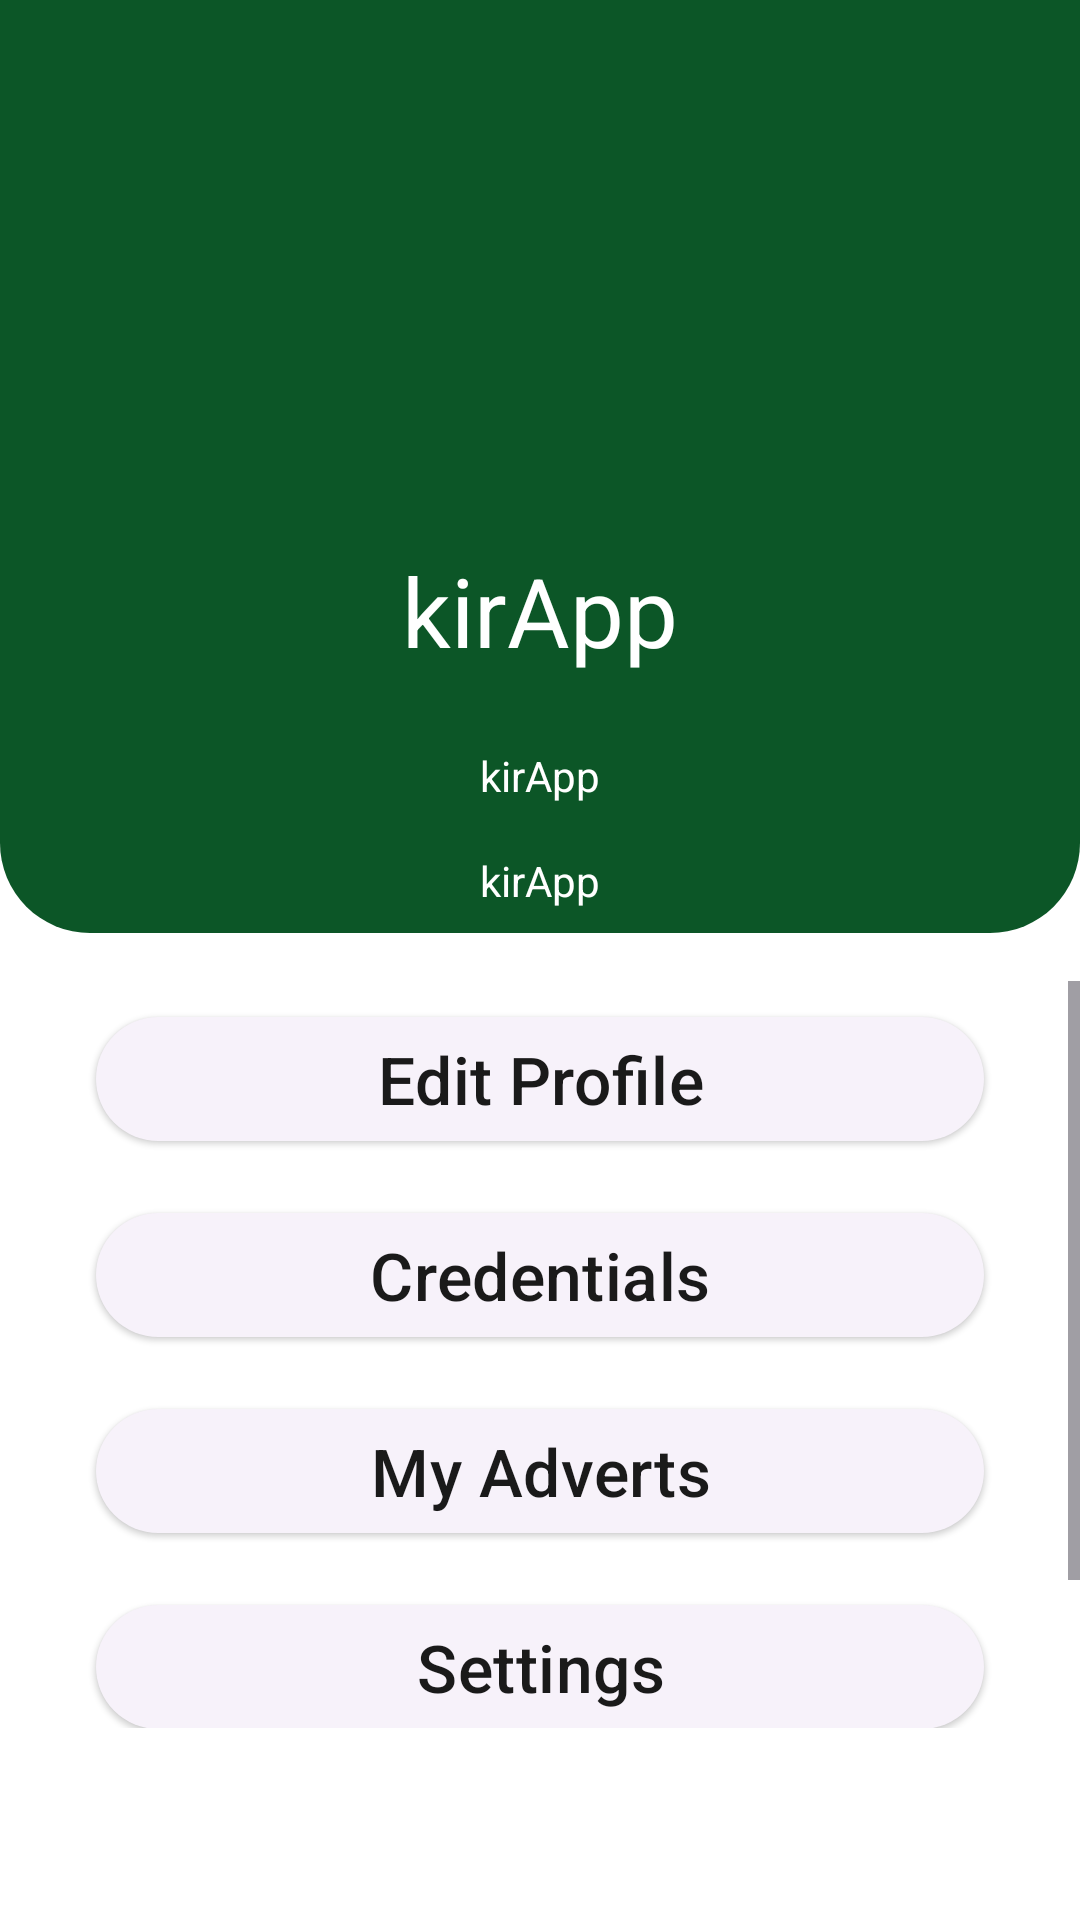

Produce the Android XML layout that renders to this screen, including the resource entries it uses.
<!-- AndroidManifest.xml: application theme Theme.KirApp -->
<!-- res/layout/fragment_profile.xml -->
<?xml version="1.0" encoding="utf-8"?>
<RelativeLayout xmlns:android="http://schemas.android.com/apk/res/android"
    xmlns:app="http://schemas.android.com/apk/res-auto"
    xmlns:tools="http://schemas.android.com/tools"
    android:layout_width="match_parent"
    android:layout_height="match_parent"
    tools:context=".fragments.ProfileFragment">

    <RelativeLayout
        android:id="@+id/profile_header"
        android:layout_width="match_parent"
        android:layout_height="wrap_content"
        android:layout_alignParentTop="true"
        android:background="@drawable/bg_layout">

        <com.google.android.material.imageview.ShapeableImageView
            android:id="@+id/user_image"
            android:layout_width="150dp"
            android:layout_height="150dp"
            android:layout_alignParentTop="true"
            android:layout_centerHorizontal="true"
            android:layout_marginStart="16dp"
            android:layout_marginTop="16dp"
            android:layout_marginEnd="16dp"
            android:layout_marginBottom="16dp"
            android:adjustViewBounds="true"
            android:maxWidth="150dp"
            android:maxHeight="150dp"
            android:scaleType="fitXY"
            app:shapeAppearanceOverlay="@style/imageViewRounded" />

        <TextView
            android:id="@+id/user_name"
            android:layout_width="wrap_content"
            android:layout_height="wrap_content"
            android:layout_below="@+id/user_image"
            android:layout_centerHorizontal="true"
            android:layout_marginBottom="16dp"
            android:text="@string/app_name"
            android:textColor="@color/white"
            android:textSize="32sp" />

        <TextView
            android:id="@+id/user_advert_count"
            android:layout_width="wrap_content"
            android:layout_height="wrap_content"
            android:layout_below="@+id/user_name"
            android:layout_centerHorizontal="true"
            android:layout_margin="8dp"
            android:text="@string/app_name"
            android:textColor="@color/white"
            android:textSize="14sp" />

        <TextView
            android:id="@+id/user_created_at"
            android:layout_width="wrap_content"
            android:layout_height="wrap_content"
            android:layout_below="@+id/user_advert_count"
            android:layout_centerHorizontal="true"
            android:layout_margin="8dp"
            android:text="@string/app_name"
            android:textColor="@color/white"
            android:textSize="14sp" />

    </RelativeLayout>

    <ScrollView
        android:layout_width="match_parent"
        android:layout_height="match_parent"
        android:layout_below="@+id/profile_header"
        android:layout_marginTop="16dp"
        android:layout_marginBottom="64dp">

        <LinearLayout
            android:layout_width="match_parent"
            android:layout_height="wrap_content"
            android:orientation="vertical">

            <com.google.android.material.button.MaterialButton
                android:id="@+id/profile_edit"
                style="@style/ElevatedButton"
                android:layout_width="match_parent"
                android:layout_height="wrap_content"
                android:layout_gravity="center"
                android:layout_marginHorizontal="32dp"
                android:layout_marginVertical="8dp"
                android:text="@string/edit_profile" />

            <com.google.android.material.button.MaterialButton
                android:id="@+id/user_credentials"
                style="@style/ElevatedButton"
                android:layout_width="match_parent"
                android:layout_height="wrap_content"
                android:text="@string/credentials" />

            <com.google.android.material.button.MaterialButton
                android:id="@+id/user_advert_list"
                style="@style/ElevatedButton"
                android:layout_width="match_parent"
                android:layout_height="wrap_content"
                android:text="@string/advert_list" />

            <com.google.android.material.button.MaterialButton
                android:id="@+id/user_settings"
                style="@style/ElevatedButton"
                android:layout_width="match_parent"
                android:layout_height="wrap_content"
                android:text="@string/settings" />

            <com.google.android.material.button.MaterialButton
                android:id="@+id/profile_sign_out"
                style="@style/ElevatedButtonRed"
                android:layout_width="wrap_content"
                android:layout_height="wrap_content"
                android:text="@string/sign_out" />
        </LinearLayout>
    </ScrollView>
</RelativeLayout>
<!-- resources referenced by this layout -->
<resources>
  <color name="white">#FFFFFFFF</color>
  <!-- drawable bg_layout (drawable) -->
  <?xml version="1.0" encoding="utf-8"?>
  <shape xmlns:android="http://schemas.android.com/apk/res/android">
      <solid android:color="@color/malachite_800" />
      <corners
          android:bottomLeftRadius="30dp"
          android:bottomRightRadius="30dp" />
  </shape>
  <string name="advert_list">My Adverts</string>
  <string name="app_name" translatable="false">kirApp</string>
  <string name="credentials">Credentials</string>
  <string name="edit_profile">Edit Profile</string>
  <string name="settings">Settings</string>
  <string name="sign_out">Sign Out</string>
  <style name="ElevatedButton" parent="Widget.Material3.Button.ElevatedButton">
          <item name="android:textAllCaps">false</item>
          <item name="android:textColor">@color/black_200</item>
          <item name="android:textSize">22sp</item>
          <item name="android:layout_gravity">center_horizontal</item>
          <item name="android:layout_marginHorizontal">32dp</item>
          <item name="android:layout_marginVertical">8dp</item>
      </style>
  <style name="ElevatedButtonRed" parent="Widget.Material3.Button.ElevatedButton">
          <item name="textAllCaps">false</item>
          <item name="android:textColor">@color/red</item>
          <item name="android:textSize">22sp</item>
          <item name="android:layout_gravity">center_horizontal</item>
      </style>
  <style name="imageViewRounded">
          <item name="cornerFamily">rounded</item>
          <item name="cornerSize">50%</item>
      </style>
  <style name="Theme.KirApp" parent="Theme.Material3.DayNight.NoActionBar">
          
          <item name="colorPrimary">@color/blue_400</item>
          <item name="colorPrimaryVariant">@color/blue_900</item>
          <item name="colorOnPrimary">@color/white</item>
          
          <item name="colorSecondary">@color/malachite_400</item>
          <item name="colorSecondaryVariant">@color/beyaz2</item>
          <item name="colorOnSecondary">@color/black</item>
          
          <item name="android:statusBarColor">?attr/colorPrimaryVariant</item>
          
          <item name="android:textColor">@color/black</item>
          <item name="android:colorBackground">@color/white</item>
          <item name="floatingActionButtonStyle">@style/Fab.Style</item>
      </style>
  <color name="malachite_800">#FF0C5627</color>
  <color name="black_200">#FF1A1A1A</color>
  <color name="red">#FFB00020</color>
  <color name="blue_400">#FF576BC7</color>
  <color name="blue_900">#FF090E25</color>
  <color name="malachite_400">#FF4CDE81</color>
  <color name="beyaz2">#FFEEE2DC</color>
  <color name="black">#FF000000</color>
  <style name="Fab.Style" parent="Widget.Design.FloatingActionButton">
          <item name="shapeAppearanceOverlay">@style/Fab.Shape.Style</item>
          <item name="android:backgroundTint">@color/black_100</item>
          <item name="android:tint">@color/blue_100</item>
          <item name="rippleColor">@color/blue_700</item>
      </style>
  <style name="Fab.Shape.Style" parent="ShapeAppearance.MaterialComponents.SmallComponent">
          <item name="cornerFamily">rounded</item>
          <item name="cornerSize">50%</item>
      </style>
  <color name="black_100">#FF2F2F2F</color>
  <color name="blue_100">#FFD5DAF1</color>
  <color name="blue_700">#FF1B2A6F</color>
</resources>
